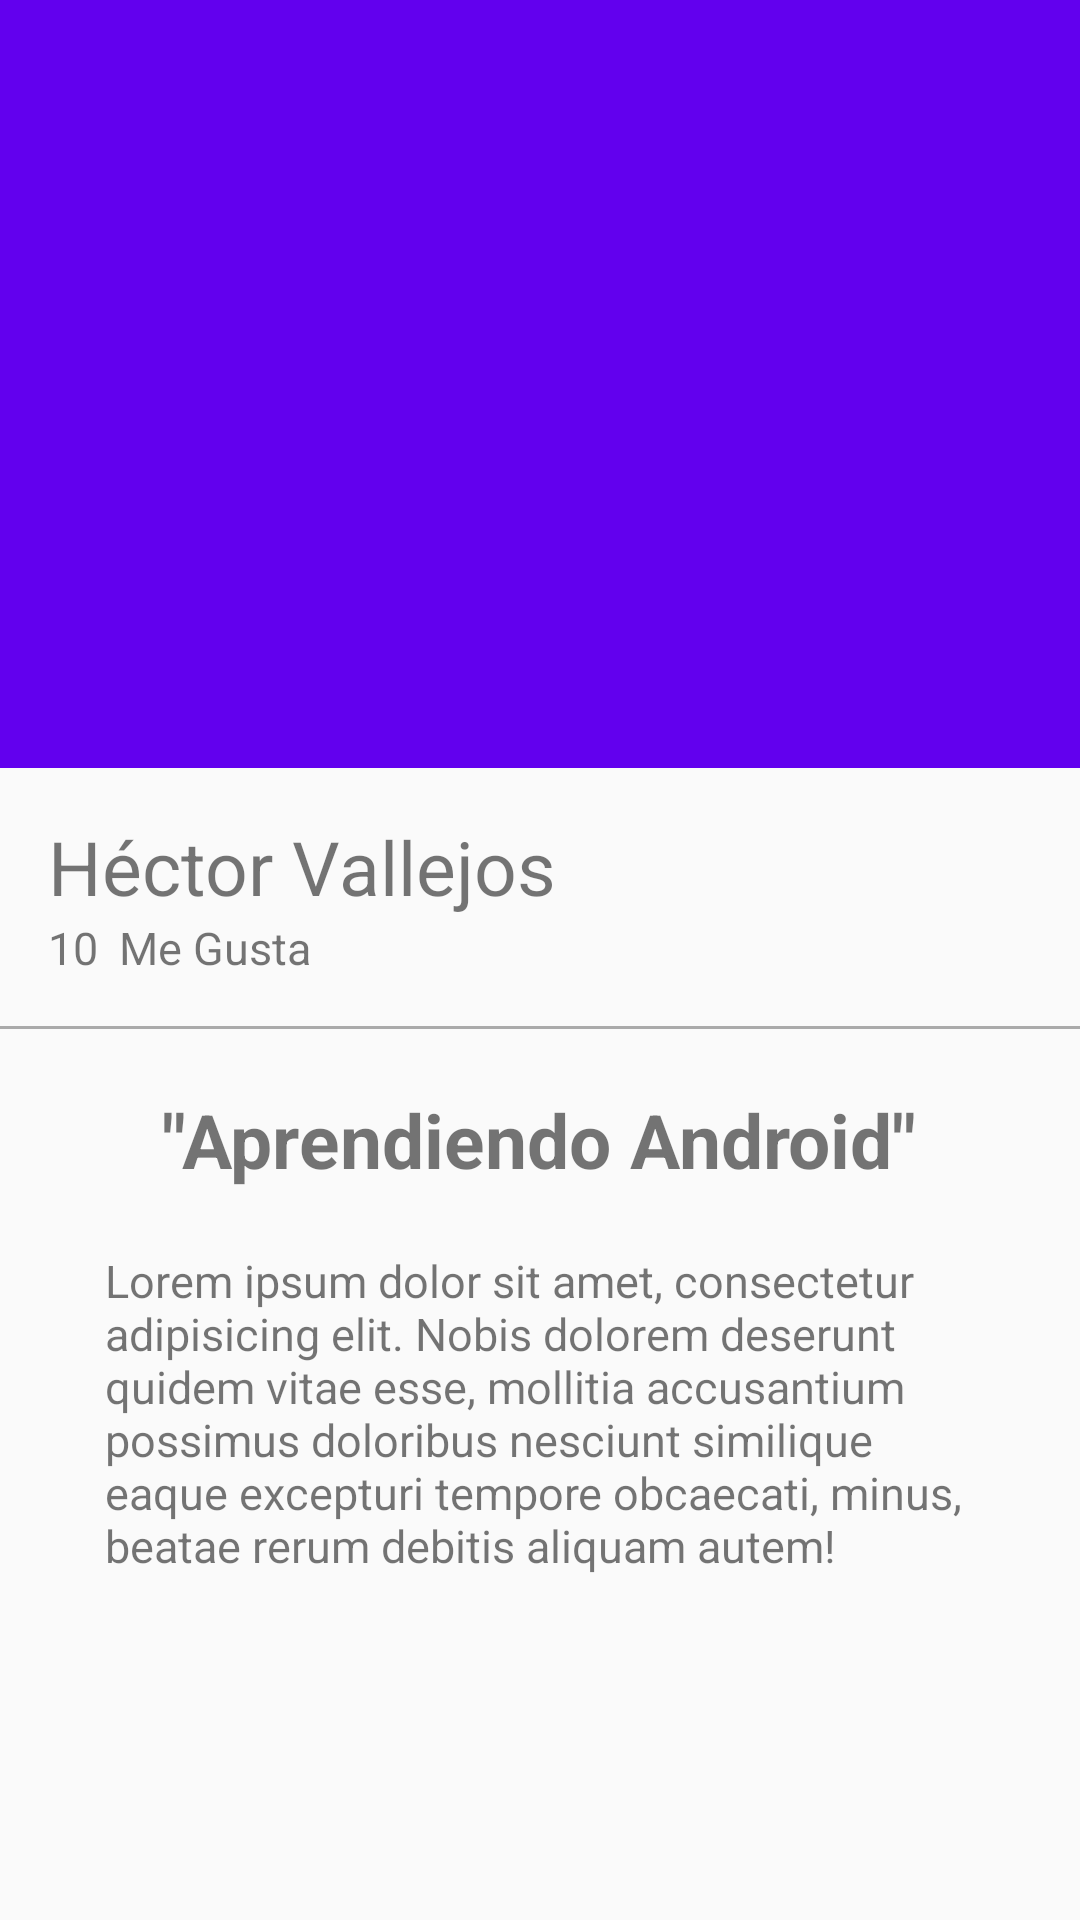

Here is an Android app screen rendered from its layout file. Give the layout XML and the strings, colors and styles it references.
<!-- AndroidManifest.xml: application theme AppTheme -->
<!-- res/layout/activity_picture_detail.xml -->
<?xml version="1.0" encoding="utf-8"?>
<android.support.design.widget.CoordinatorLayout xmlns:android="http://schemas.android.com/apk/res/android"
    xmlns:app="http://schemas.android.com/apk/res-auto"
    xmlns:tools="http://schemas.android.com/tools"
    android:layout_width="match_parent"
    android:layout_height="match_parent"
    android:fitsSystemWindows="true"
    tools:context="com.company.app.view.PictureDetailActivity"
    android:background="@color/editTextColorWhite">

    <android.support.design.widget.AppBarLayout
        android:id="@+id/appBar"
        android:layout_width="match_parent"
        android:layout_height="@dimen/appbarlayout_height"
        android:theme="@style/ThemeOverlay.AppCompat.Dark.ActionBar">

        <android.support.design.widget.CollapsingToolbarLayout
            android:id="@+id/collapsingToolbar"
            android:layout_width="match_parent"
            android:layout_height="match_parent"
            app:layout_scrollFlags="scroll|exitUntilCollapsed"
            app:contentScrim="@color/colorPrimary">

            <ImageView
                android:id="@+id/imageHeader"
                android:layout_width="match_parent"
                android:layout_height="match_parent"
                android:scaleType="centerCrop"
                android:background="@drawable/image"
                app:layout_collapseMode="parallax"/>

            <android.support.v7.widget.Toolbar
                android:id="@+id/toolbar"
                android:layout_width="match_parent"
                android:layout_height="?attr/actionBarSize"
                app:popupTheme="@style/ThemeOverlay.AppCompat.Light"
                app:layout_collapseMode="pin"/>

        </android.support.design.widget.CollapsingToolbarLayout>


    </android.support.design.widget.AppBarLayout>

    <android.support.v4.widget.NestedScrollView
        android:layout_width="match_parent"
        android:layout_height="match_parent"
        app:layout_behavior="@string/appbar_scrolling_view_behavior">

        <LinearLayout
            android:layout_width="match_parent"
            android:layout_height="match_parent"
            android:orientation="vertical"
            android:paddingTop="@dimen/activity_vertical_margin">

            <TextView
                android:id="@+id/usernameDetail"
                android:layout_width="wrap_content"
                android:layout_height="wrap_content"
                android:textSize="@dimen/textsize_usernamedetail"
                android:text="@string/username_card"
                android:paddingLeft="@dimen/activity_horizontal_margin"
                android:paddingRight="@dimen/activity_vertical_margin"
                />

            <LinearLayout
                android:layout_width="match_parent"
                android:layout_height="wrap_content"
                android:orientation="horizontal"
                android:paddingBottom="@dimen/activity_vertical_margin"
                android:paddingLeft="@dimen/activity_horizontal_margin"
                android:paddingRight="@dimen/activity_horizontal_margin">

                <TextView
                    android:id="@+id/likeNumberDetail"
                    android:layout_width="wrap_content"
                    android:layout_height="wrap_content"
                    android:textSize="@dimen/textsize_likenumberdetail"
                    android:text="10"
                    />

                <TextView
                    android:id="@+id/secondWordDetail"
                    android:layout_width="wrap_content"
                    android:layout_height="wrap_content"
                    android:textSize="@dimen/textsize_likenumberdetail"
                    android:text="@string/secondword_detail"
                    android:layout_marginLeft="@dimen/marginleft_secondword"
                    />

            </LinearLayout>
            <View
                android:layout_width="match_parent"
                android:layout_height="@dimen/height_divider"
                android:background="@android:color/darker_gray"/>

            <TextView
                android:id="@+id/titleImageDetail"
                android:layout_width="wrap_content"
                android:layout_height="wrap_content"
                android:textSize="@dimen/textsize_usernamedetail"
                android:text="@string/titleimage"
                android:layout_gravity="center_horizontal"
                android:textStyle="bold"
                android:paddingTop="@dimen/paddingtop_tittledetail"
                />
            <TextView
                android:id="@+id/textContentImageDetail"
                android:layout_width="wrap_content"
                android:layout_height="wrap_content"
                android:textSize="@dimen/textsize_likenumberdetail"
                android:text="@string/lorem"
                android:layout_gravity="center_horizontal"
                android:paddingTop="@dimen/paddingtop_tittledetail"
                android:paddingLeft="@dimen/paddingtop_textdetail"
                android:paddingRight="@dimen/paddingtop_textdetail"
                />

        </LinearLayout>

    </android.support.v4.widget.NestedScrollView>

</android.support.design.widget.CoordinatorLayout>
<!-- resources referenced by this layout -->
<resources>
  <dimen name="activity_horizontal_margin">16dp</dimen>
  <dimen name="activity_vertical_margin">16dp</dimen>
  <dimen name="appbarlayout_height">256dp</dimen>
  <dimen name="height_divider">1dp</dimen>
  <dimen name="marginleft_secondword">7dp</dimen>
  <dimen name="paddingtop_textdetail">35dp</dimen>
  <dimen name="paddingtop_tittledetail">20dp</dimen>
  <dimen name="textsize_likenumberdetail">15sp</dimen>
  <dimen name="textsize_usernamedetail">25sp</dimen>
  <string name="lorem">Lorem ipsum dolor sit amet, consectetur adipisicing elit. Nobis dolorem deserunt quidem vitae esse, mollitia accusantium possimus doloribus nesciunt similique eaque excepturi tempore obcaecati, minus, beatae rerum debitis aliquam autem!</string>
  <string name="secondword_detail">Me Gusta</string>
  <string name="titleimage">\"Aprendiendo Android\"</string>
  <string name="username_card">Héctor Vallejos</string>
  <style name="AppTheme" parent="Theme.AppCompat.Light.NoActionBar">
          
          <item name="colorPrimary">@color/colorPrimary</item>
          <item name="colorPrimaryDark">@color/colorPrimaryDark</item>
          <item name="colorAccent">@color/colorAccent</item>
      </style>
  <!-- not gathered from this repository: default colours our renderer supplied (Android Studio template values) -->
  <color name="colorPrimary">#FF6200EE</color>
  <color name="colorPrimaryDark">#FF3700B3</color>
  <color name="colorAccent">#FF03DAC5</color>
</resources>
